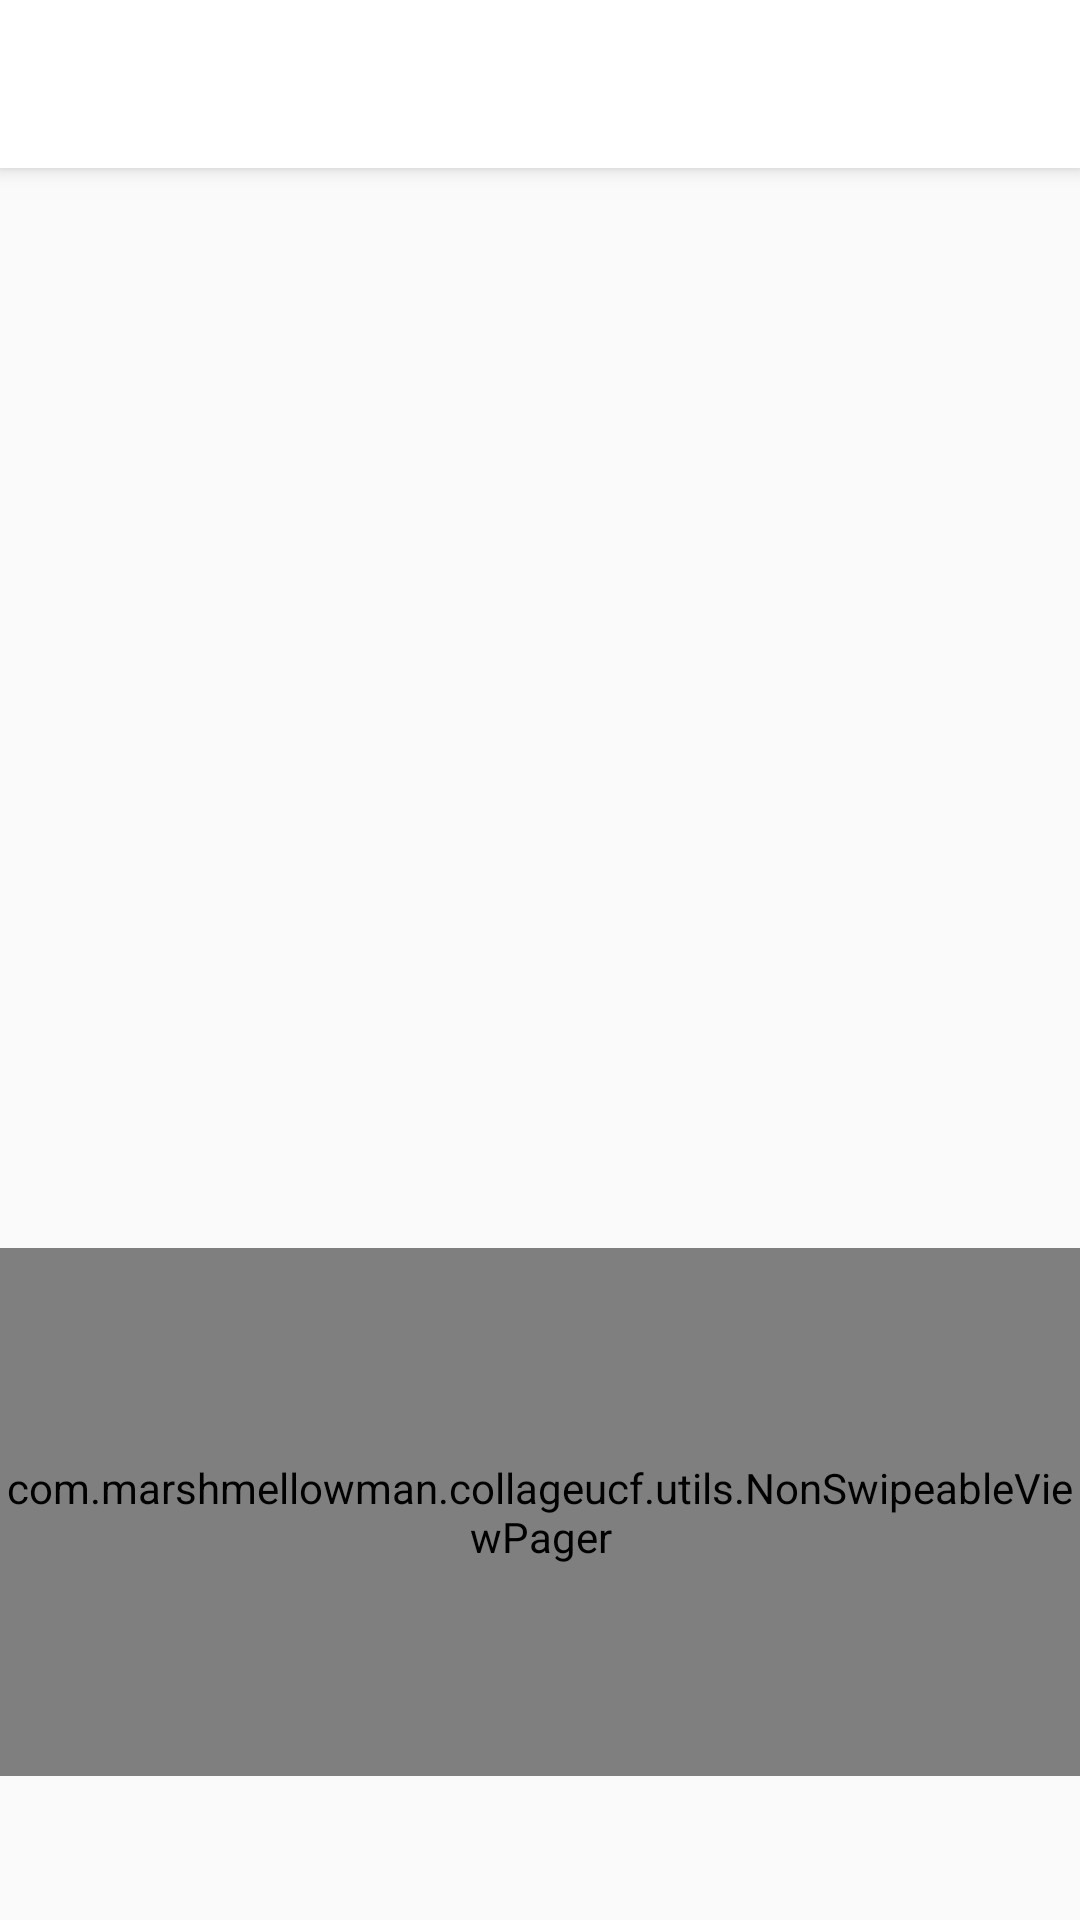

Here is an Android app screen rendered from its layout file. Give the layout XML and the strings, colors and styles it references.
<!-- AndroidManifest.xml: application theme AppTheme -->
<!-- res/layout/activity_edit_photo.xml -->
<?xml version="1.0" encoding="utf-8"?>
<android.support.design.widget.CoordinatorLayout xmlns:android="http://schemas.android.com/apk/res/android"
    xmlns:app="http://schemas.android.com/apk/res-auto"
    xmlns:tools="http://schemas.android.com/tools"
    android:id="@+id/coordinator_layout"
    android:layout_width="match_parent"
    android:layout_height="match_parent"
    tools:context=".EditPhoto">

    <android.support.design.widget.AppBarLayout
        android:layout_width="match_parent"
        android:layout_height="wrap_content"
        android:theme="@style/AppTheme.AppBarOverlay">

        <android.support.v7.widget.Toolbar
            android:id="@+id/toolbar"
            android:layout_width="match_parent"
            android:layout_height="?attr/actionBarSize"
            android:background="@android:color/white"
            app:popupTheme="@style/AppTheme.PopupOverlay" />

    </android.support.design.widget.AppBarLayout>

    <include layout="@layout/content_edit_photo" />

</android.support.design.widget.CoordinatorLayout>
<!-- res/layout/content_edit_photo.xml (included above) -->
<?xml version="1.0" encoding="utf-8"?>
<RelativeLayout xmlns:android="http://schemas.android.com/apk/res/android"
    xmlns:app="http://schemas.android.com/apk/res-auto"
    xmlns:tools="http://schemas.android.com/tools"
    android:layout_width="match_parent"
    android:layout_height="match_parent"
    android:orientation="vertical"
    app:layout_behavior="@string/appbar_scrolling_view_behavior"
    tools:context=".EditPhoto"
    tools:showIn="@layout/activity_edit_photo"
    app:theme="@style/PhotoEditorTheme">

    <ImageView
        android:id="@+id/image_preview"
        android:layout_width="match_parent"
        android:layout_height="360dp"
        android:clickable="true"
        android:scaleType="centerCrop" />

    <com.marshmellowman.collageucf.utils.NonSwipeableViewPager
        android:id="@+id/viewpager"
        android:layout_width="match_parent"
        android:layout_height="120dp"
        android:layout_above="@+id/tabs"
        android:layout_below="@+id/image_preview"
        app:layout_behavior="@string/appbar_scrolling_view_behavior" />

    <android.support.design.widget.TabLayout
        android:id="@+id/tabs"
        android:layout_width="match_parent"
        android:layout_height="wrap_content"
        android:layout_alignParentBottom="true"
        app:tabGravity="fill"
        app:tabMode="fixed" />

</RelativeLayout>
<!-- resources referenced by this layout -->
<resources>
  <style name="AppTheme.AppBarOverlay" parent="ThemeOverlay.AppCompat.Dark.ActionBar" />
  <style name="AppTheme.PopupOverlay" parent="ThemeOverlay.AppCompat.Light" />
  <style name="AppTheme" parent="Theme.AppCompat.Light.NoActionBar">
          
          <item name="colorPrimary">@color/colorPrimary</item>
          <item name="colorPrimaryDark">@color/colorPrimaryDark</item>
          <item name="colorAccent">@color/colorAccent</item>
      </style>
  <color name="colorPrimary">#4b4b4b</color>
  <color name="colorPrimaryDark">#C4E538</color>
  <color name="colorAccent">#aaa69d</color>
</resources>
